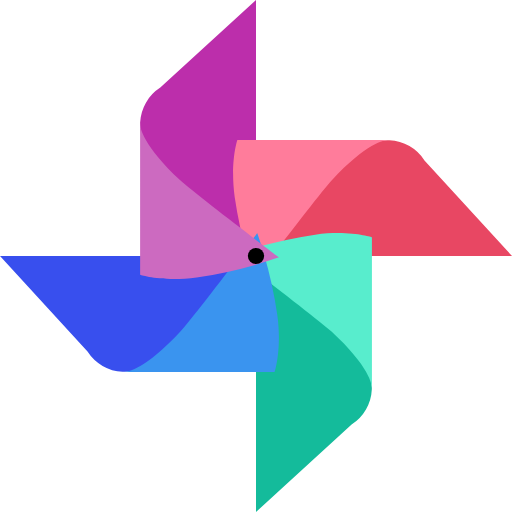
t = 0.00 s
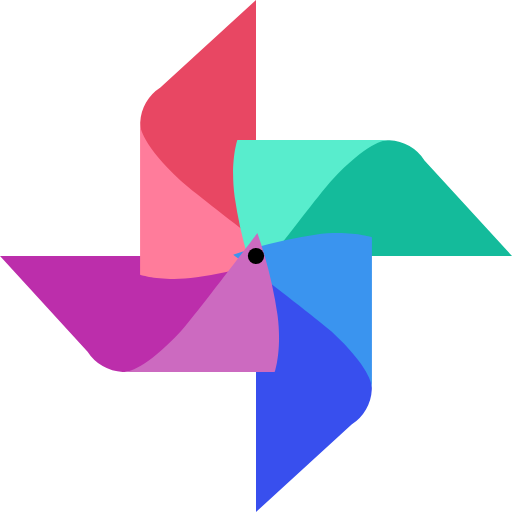
t = 0.43 s
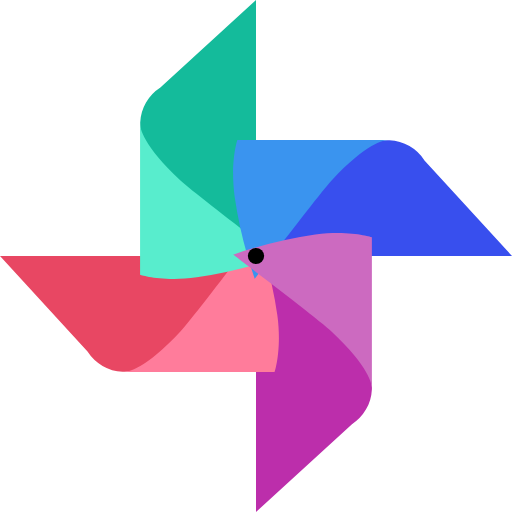
t = 0.85 s
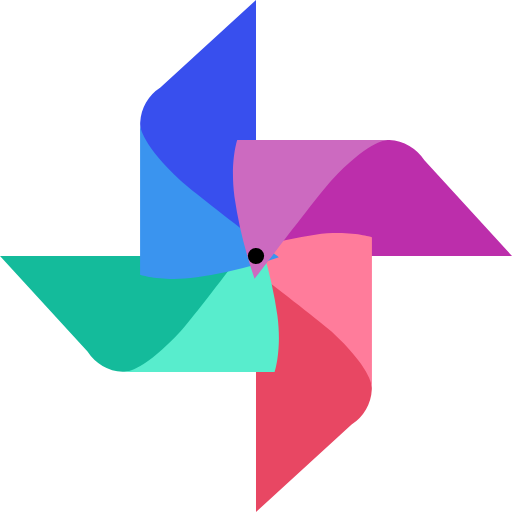
t = 1.28 s

The animated SVG that drew these frames (rendered in a browser with its animation timeline set to each time). Animation: 1 SMIL element (animateTransform=1); one cycle of 1.70 s, repeats indefinitely.

<?xml version="1.0" encoding="UTF-8" standalone="no"?>
<svg xmlns:svg="http://www.w3.org/2000/svg" xmlns="http://www.w3.org/2000/svg" xmlns:xlink="http://www.w3.org/1999/xlink" version="1.0" width="128px" height="128px" viewBox="0 0 128 128" xml:space="preserve">
  <g>
    <path d="M64 0L40.08 21.9a10.98 10.98 0 0 0-5.05 8.75C34.37 44.85 64 60.63 64 60.63V0z" fill="#BC2EAB"/>
    <path d="M128 64l-21.88-23.9a10.97 10.97 0 0 0-8.75-5.05C83.17 34.4 67.4 64 67.4 64H128z" fill="#E84763"/>
    <path d="M63.7 69.73a110.97 110.97 0 0 1-5.04-20.54c-1.16-8.7.68-14.17.68-14.17h38.03s-4.3-.86-14.47 10.1c-3.06 3.3-19.2 24.58-19.2 24.58z" fill="#FF7C9B"/>
    <path d="M64 128l23.9-21.88a10.97 10.97 0 0 0 5.05-8.75C93.6 83.17 64 67.4 64 67.4V128z" fill="#14BB9B"/>
    <path d="M58.27 63.7a110.97 110.97 0 0 1 20.54-5.04c8.7-1.16 14.17.68 14.17.68v38.03s.86-4.3-10.1-14.47c-3.3-3.06-24.58-19.2-24.58-19.2z" fill="#58EDCD"/>
    <path d="M0 64l21.88 23.9a10.97 10.97 0 0 0 8.75 5.05C44.83 93.6 60.6 64 60.6 64H0z" fill="#384FEE"/>
    <path d="M64.3 58.27a110.97 110.97 0 0 1 5.04 20.54c1.16 8.7-.68 14.17-.68 14.17H30.63s4.3.86 14.47-10.1c3.06-3.3 19.2-24.58 19.2-24.58z" fill="#3A94EF"/>
    <path d="M69.73 64.34a111.02 111.02 0 0 1-20.55 5.05c-8.7 1.14-14.15-.7-14.15-.7V30.65s-.86 4.3 10.1 14.5c3.3 3.05 24.6 19.2 24.6 19.2z" fill="#CC6AC0"/>
    <circle cx="64" cy="64" r="2.03"/><animateTransform attributeName="transform" type="rotate" from="0 64 64" to="-360 64 64" dur="1700ms" repeatCount="indefinite"></animateTransform>
  </g>
</svg>
